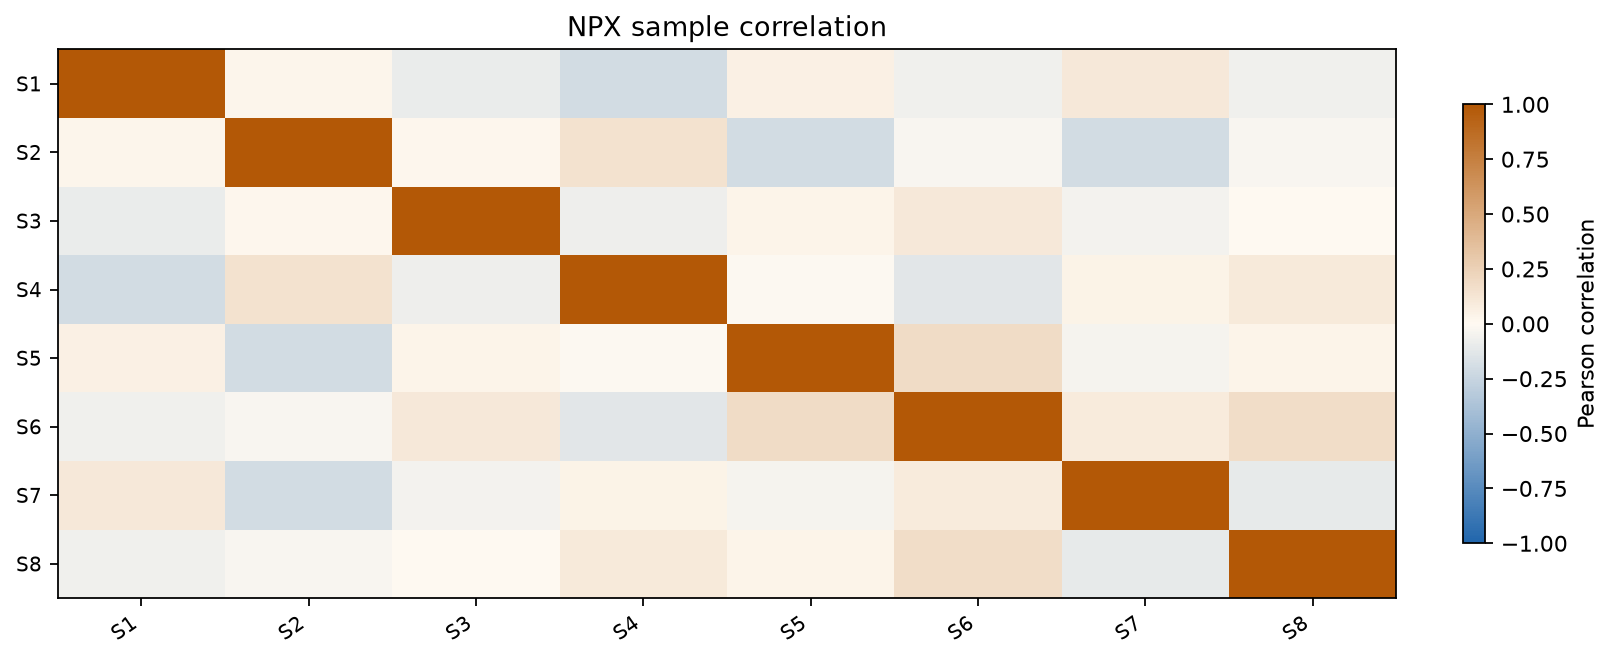

The table this chart was drawn from, first rows:
sample	S1	S2	S3	S4	S5	S6	S7	S8
S1	1.0	0.02993	-0.08938	-0.1956	0.05603	-0.06823	0.1032	-0.06321
S2	0.02993	1.0	0.02243	0.1459	-0.2017	-0.02591	-0.2018	-0.03089
S3	-0.08938	0.02243	1.0	-0.07394	0.03253	0.1082	-0.05304	0.004574
S4	-0.1956	0.1459	-0.07394	1.0	-0.009128	-0.126	0.03916	0.09552
S5	0.05603	-0.2017	0.03253	-0.009128	1.0	0.1832	-0.04546	0.03608
S6	-0.06823	-0.02591	0.1082	-0.126	0.1832	1.0	0.09281	0.1779
S7	0.1032	-0.2018	-0.05304	0.03916	-0.04546	0.09281	1.0	-0.1026
S8	-0.06321	-0.03089	0.004574	0.09552	0.03608	0.1779	-0.1026	1.0
